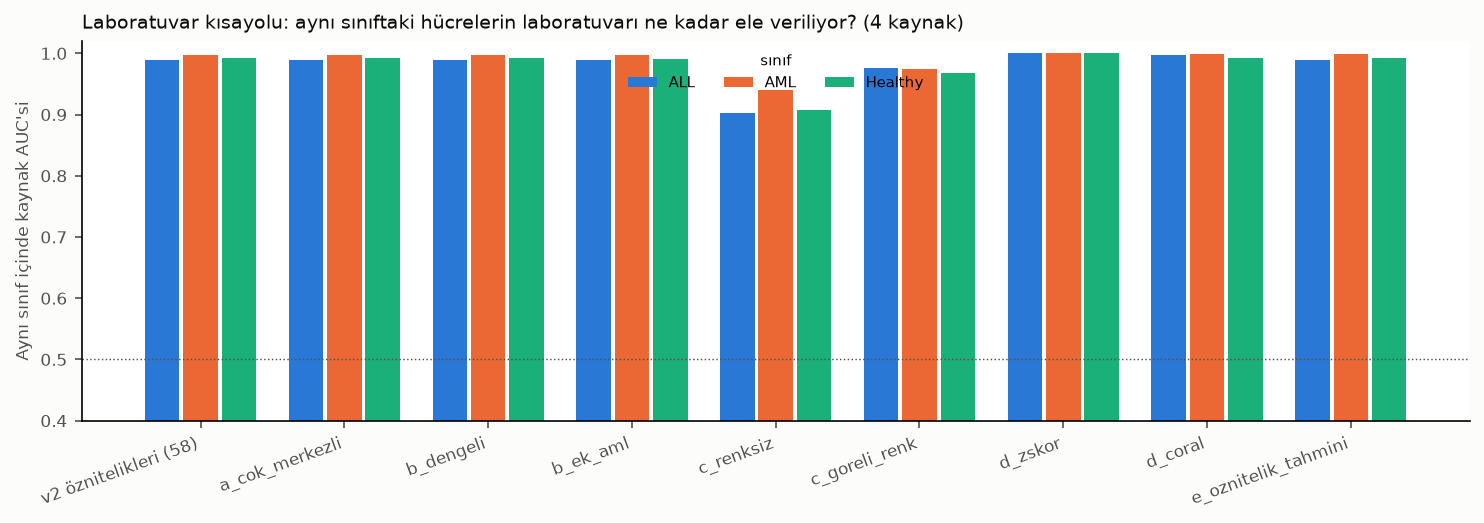

The table this chart was drawn from, first rows:
yapilandirma, n_oznitelik, kaynaklar, kaynak_makro_auc, sinif_ici_kaynak_auc_ALL, sinif_ici_LA_auc_ALL, sinif_ici_kaynak_auc_AML, sinif_ici_LA_auc_AML, sinif_ici_kaynak_auc_Healthy, sinif_ici_LA_auc_Healthy, sure_sn
v2_ozellikleri, 58.0, ALL-IDB+Kaggle+LeukemiaAttri+Münih, 0.9949, 0.9896, 0.9999, 0.9973, 0.9973, 0.9922, 0.9987, 51.0
a_cok_merkezli, 73.0, ALL-IDB+Kaggle+LeukemiaAttri+Münih, 0.9946, 0.9893, 0.9999, 0.9972, 0.9974, 0.9919, 0.9985, 64.0
b_dengeli, 73.0, ALL-IDB+Kaggle+LeukemiaAttri+Münih, 0.9946, 0.9893, 0.9999, 0.9972, 0.9974, 0.9919, 0.9985, 63.0
b_ek_aml, 73.0, ALL-IDB+Kaggle+LeukemiaAttri+Münih, 0.9946, 0.9893, 0.9999, 0.9973, 0.9975, 0.9914, 0.9985, 65.0
c_renksiz, 45.0, ALL-IDB+Kaggle+LeukemiaAttri+Münih, 0.9198, 0.9028, 0.9481, 0.9409, 0.9274, 0.908, 0.934, 40.0
c_goreli_renk, 49.0, ALL-IDB+Kaggle+LeukemiaAttri+Münih, 0.9706, 0.976, 0.9928, 0.974, 0.9623, 0.9674, 0.9773, 43.0
d_zskor, 73.0, ALL-IDB+Kaggle+LeukemiaAttri+Münih, 1, 1, 1.0, 1, 1, 1, 1, 64.0
d_coral, 73.0, ALL-IDB+Kaggle+LeukemiaAttri+Münih, 0.9978, 0.9979, 0.9976, 0.9994, 0.9992, 0.9926, 0.9926, 77.0
e_oznitelik_tahmini, 80.0, ALL-IDB+Kaggle+LeukemiaAttri+Münih, 0.9953, 0.9895, 0.9999, 0.9983, 0.9989, 0.9922, 0.9993, 118.0
